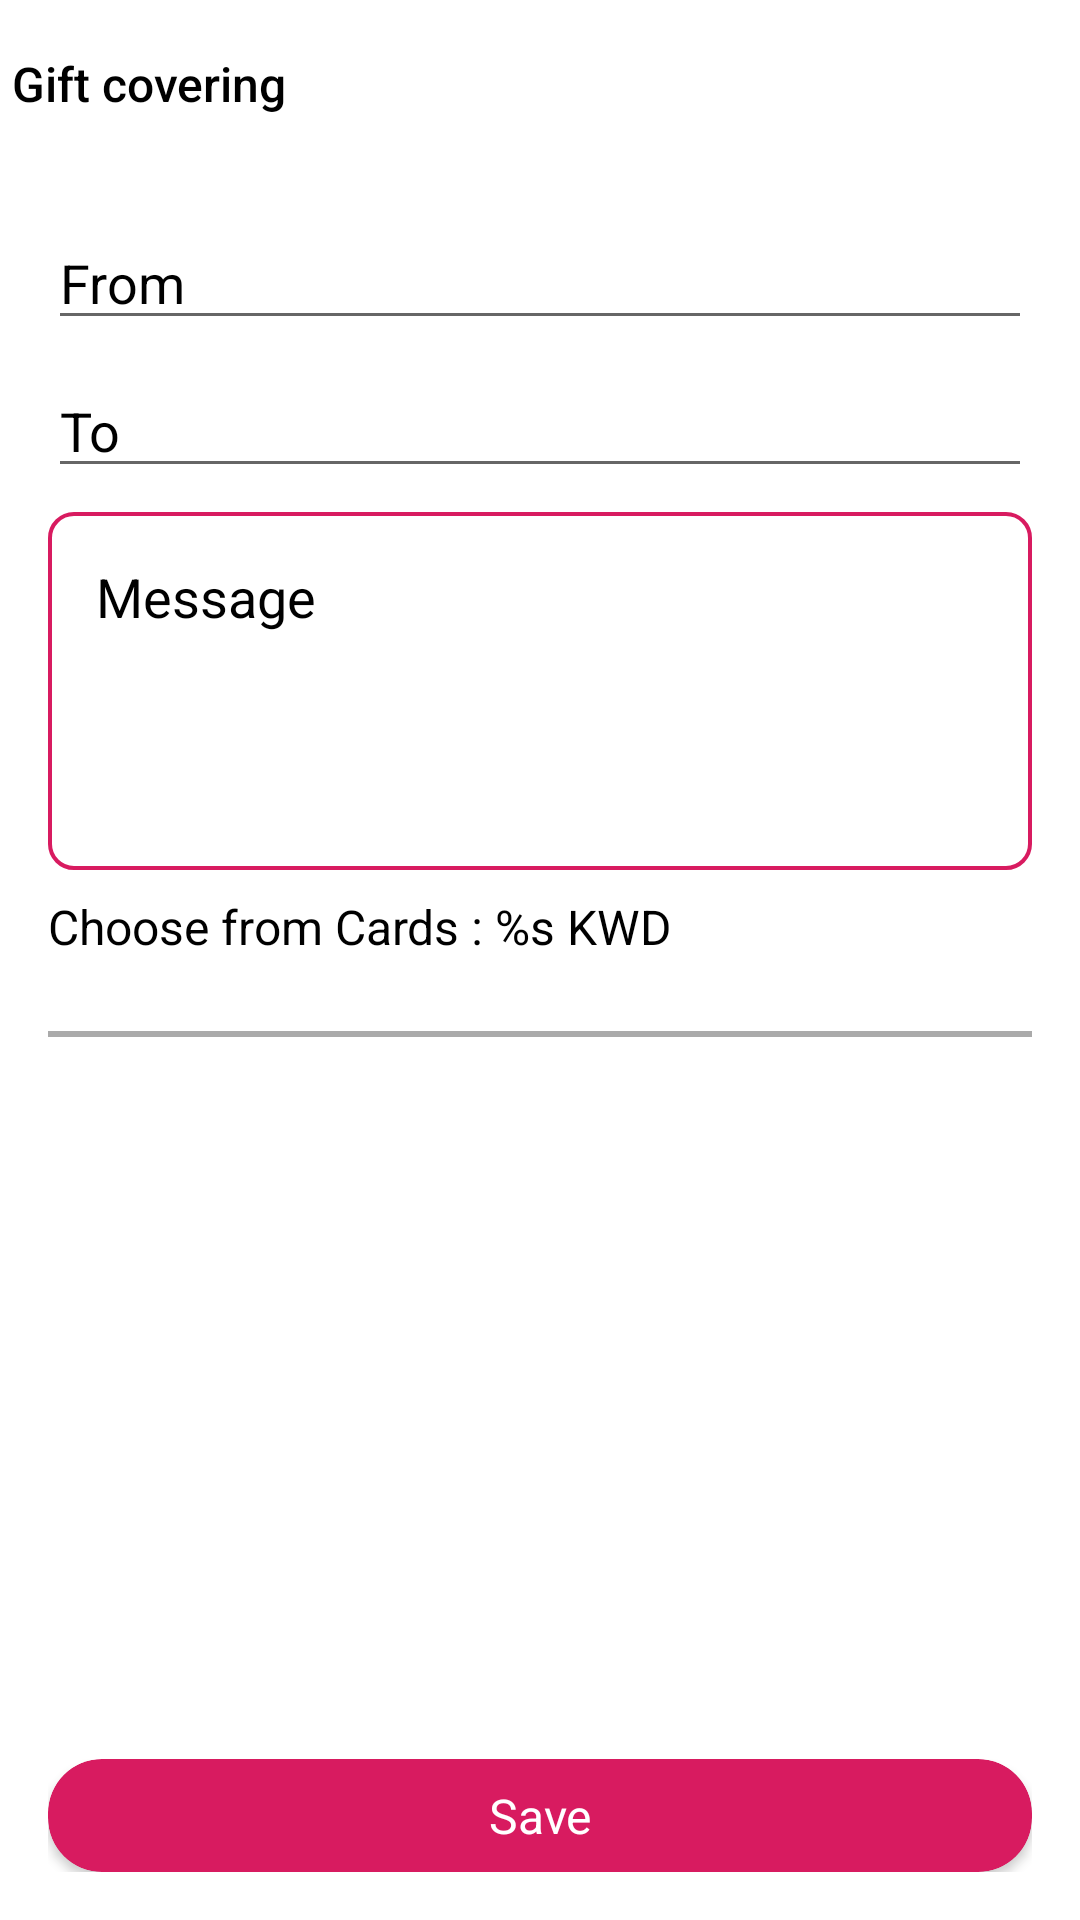

The Android layout XML behind this screen, and the referenced resources:
<!-- AndroidManifest.xml: application theme AppTheme -->
<!-- res/layout/fragment_message.xml -->
<?xml version="1.0" encoding="utf-8"?>
<androidx.coordinatorlayout.widget.CoordinatorLayout xmlns:android="http://schemas.android.com/apk/res/android"
    xmlns:app="http://schemas.android.com/apk/res-auto"
    android:layout_width="match_parent"
    android:layout_height="match_parent"
    android:background="@android:color/white"
    android:gravity="center"
    android:orientation="vertical">

    <androidx.core.widget.NestedScrollView
        android:layout_width="match_parent"
        android:layout_height="match_parent"
        android:clipToPadding="false"
        android:paddingBottom="120dp">

        <LinearLayout
            android:layout_width="match_parent"
            android:layout_height="wrap_content"
            android:orientation="vertical">

            <androidx.appcompat.widget.Toolbar
                android:id="@+id/toolbar"
                android:layout_width="match_parent"
                android:layout_height="?actionBarSize"
                android:background="@color/white"
                android:elevation="0dp"
                android:layoutDirection="ltr"
                app:contentInsetEnd="0dp"
                app:contentInsetStart="0dp"
                app:navigationIcon="@drawable/close"
                app:title="@string/gift_covering"
                app:titleTextAppearance="@style/toolbarTextAppearance" />

            <LinearLayout
                android:layout_width="match_parent"
                android:layout_height="wrap_content"
                android:orientation="vertical"
                android:padding="16dp">

                <com.google.android.material.textfield.TextInputLayout
                    android:layout_width="match_parent"
                    android:layout_height="wrap_content"
                    android:layout_marginBottom="8dp"
                    app:hintEnabled="false">


                    <com.google.android.material.textfield.TextInputEditText
                        android:id="@+id/fromText"
                        style="@style/editTextStyle"
                        android:layout_width="match_parent"
                        android:layout_height="wrap_content"
                        android:layout_gravity="center"
                        android:drawablePadding="8dp"
                        android:hint="@string/from"
                        android:inputType="textEmailAddress" />
                </com.google.android.material.textfield.TextInputLayout>

                <com.google.android.material.textfield.TextInputLayout
                    android:layout_width="match_parent"
                    android:layout_height="wrap_content"
                    android:layout_marginBottom="8dp"
                    app:hintEnabled="false">


                    <com.google.android.material.textfield.TextInputEditText
                        android:id="@+id/toText"
                        style="@style/editTextStyle"
                        android:layout_width="match_parent"
                        android:layout_height="wrap_content"
                        android:layout_gravity="center"
                        android:drawablePadding="8dp"
                        android:hint="@string/to"
                        android:inputType="textEmailAddress" />
                </com.google.android.material.textfield.TextInputLayout>

                <EditText
                    android:id="@+id/messageText"
                    style="@style/editTextStyle"
                    android:layout_width="match_parent"
                    android:layout_height="wrap_content"
                    android:layout_gravity="center"
                    android:background="@drawable/border_primary_color"
                    android:drawablePadding="8dp"
                    android:gravity="start"
                    android:hint="@string/message"
                    android:inputType="textMultiLine"
                    android:minLines="4"
                    android:layout_marginBottom="8dp"
                    android:padding="16dp" />

                <TextView
                    android:id="@+id/chooseCardText"
                    android:layout_width="match_parent"
                    android:layout_height="wrap_content"
                    android:layout_marginBottom="8dp"
                    android:gravity="center_vertical"
                    android:text="@string/choose_from_cards"
                    android:textColor="@android:color/black"
                    android:textSize="@dimen/text_normal" />

                <androidx.recyclerview.widget.RecyclerView
                    android:id="@+id/cards"
                    android:layout_width="match_parent"
                    android:layout_height="wrap_content"
                    android:layout_marginBottom="16dp"
                    android:orientation="horizontal"
                    app:layoutManager="androidx.recyclerview.widget.LinearLayoutManager" />

                <View
                    android:layout_width="match_parent"
                    android:layout_height="2dp"
                    android:layout_marginBottom="8dp"
                    android:background="@android:color/darker_gray" />

            </LinearLayout>
        </LinearLayout>
    </androidx.core.widget.NestedScrollView>

    <LinearLayout
        android:layout_width="match_parent"
        android:layout_height="wrap_content"
        android:layout_gravity="bottom"
        android:background="@color/white"
        android:gravity="center"
        android:padding="16dp">

        <androidx.cardview.widget.CardView
            android:id="@+id/save"
            style="@style/buttonCardStyle"
            android:layout_width="match_parent"
            android:layout_height="wrap_content">

            <TextView
                style="@style/buttonText"
                android:layout_width="match_parent"
                android:layout_height="wrap_content"
                android:gravity="center"
                android:text="@string/save" />
        </androidx.cardview.widget.CardView>
    </LinearLayout>

    <include layout="@layout/progress_layout" />
</androidx.coordinatorlayout.widget.CoordinatorLayout>
<!-- res/layout/progress_layout.xml (included above) -->
<?xml version="1.0" encoding="utf-8"?>
<RelativeLayout xmlns:android="http://schemas.android.com/apk/res/android"
    xmlns:app="http://schemas.android.com/apk/res-auto"
    android:id="@+id/progress"
    android:layout_width="match_parent"
    android:layout_height="match_parent"
    android:background="@color/colorPrimaryTrans"
    android:visibility="gone">


    <com.wang.avi.AVLoadingIndicatorView
        android:id="@+id/avi"
        style="@style/AVLoadingIndicatorView"
        android:layout_width="wrap_content"
        android:layout_height="wrap_content"
        android:visibility="visible"
        app:indicatorColor="@color/colorPrimary"
        android:layout_gravity="center"
        app:indicatorName="BallPulseIndicator"
        android:layout_centerInParent="true"

        />

</RelativeLayout>
<!-- resources referenced by this layout -->
<resources>
  <color name="colorPrimary">#D81B60</color>
  <color name="colorPrimaryTrans">#43A0A0A0</color>
  <color name="white">#fff</color>
  <dimen name="text_normal">16sp</dimen>
  <!-- drawable border_primary_color (drawable) -->
  <?xml version="1.0" encoding="utf-8"?>
  <shape xmlns:android="http://schemas.android.com/apk/res/android"
      android:shape="rectangle">
  
      <corners android:radius="8dp" />
      <stroke
          android:width="4px"
          android:color="@color/colorPrimary" />
  
      <padding
          android:bottom="0dp"
          android:left="0dp"
          android:right="0dp"
          android:top="0dp" />
  
  </shape>
  <string name="choose_from_cards">Choose from Cards : %s KWD</string>
  <string name="from">From</string>
  <string name="gift_covering">Gift covering</string>
  <string name="message">Message</string>
  <string name="save">Save</string>
  <string name="to">To</string>
  <style name="buttonCardStyle" parent="CardView">
          <item name="cardCornerRadius">@dimen/button_corner</item>
          <item name="cardPreventCornerOverlap">true</item>
          <item name="cardBackgroundColor">@color/colorPrimary</item>
          <item name="android:clickable">true</item>
          <item name="android:focusable">true</item>
          <item name="android:foreground">?selectableItemBackground</item>
      </style>
  <style name="buttonText">
          <item name="android:textColor">@android:color/white</item>
          <item name="android:textSize">@dimen/text_normal</item>
          <item name="android:padding">8dp</item>
      </style>
  <style name="editTextStyle">
          <item name="android:textColorHint">@android:color/black</item>
          <item name="android:textColor">@android:color/black</item>
      </style>
  <style name="toolbarTextAppearance" parent="TextAppearance.Widget.AppCompat.Toolbar.Title">
          <item name="android:textColor">@android:color/black</item>
          <item name="android:textSize">@dimen/text_normal</item>
          <item name="android:textStyle">normal</item>
      </style>
  <style name="AppTheme" parent="Theme.AppCompat.Light.NoActionBar">
          
          <item name="colorPrimary">@color/colorPrimary</item>
          <item name="colorPrimaryDark">@color/colorPrimaryDark</item>
          <item name="colorAccent">@color/colorAccent</item>
      </style>
  <dimen name="button_corner">18dp</dimen>
  <color name="colorPrimaryDark">#AA013C</color>
  <color name="colorAccent">#888888</color>
</resources>
